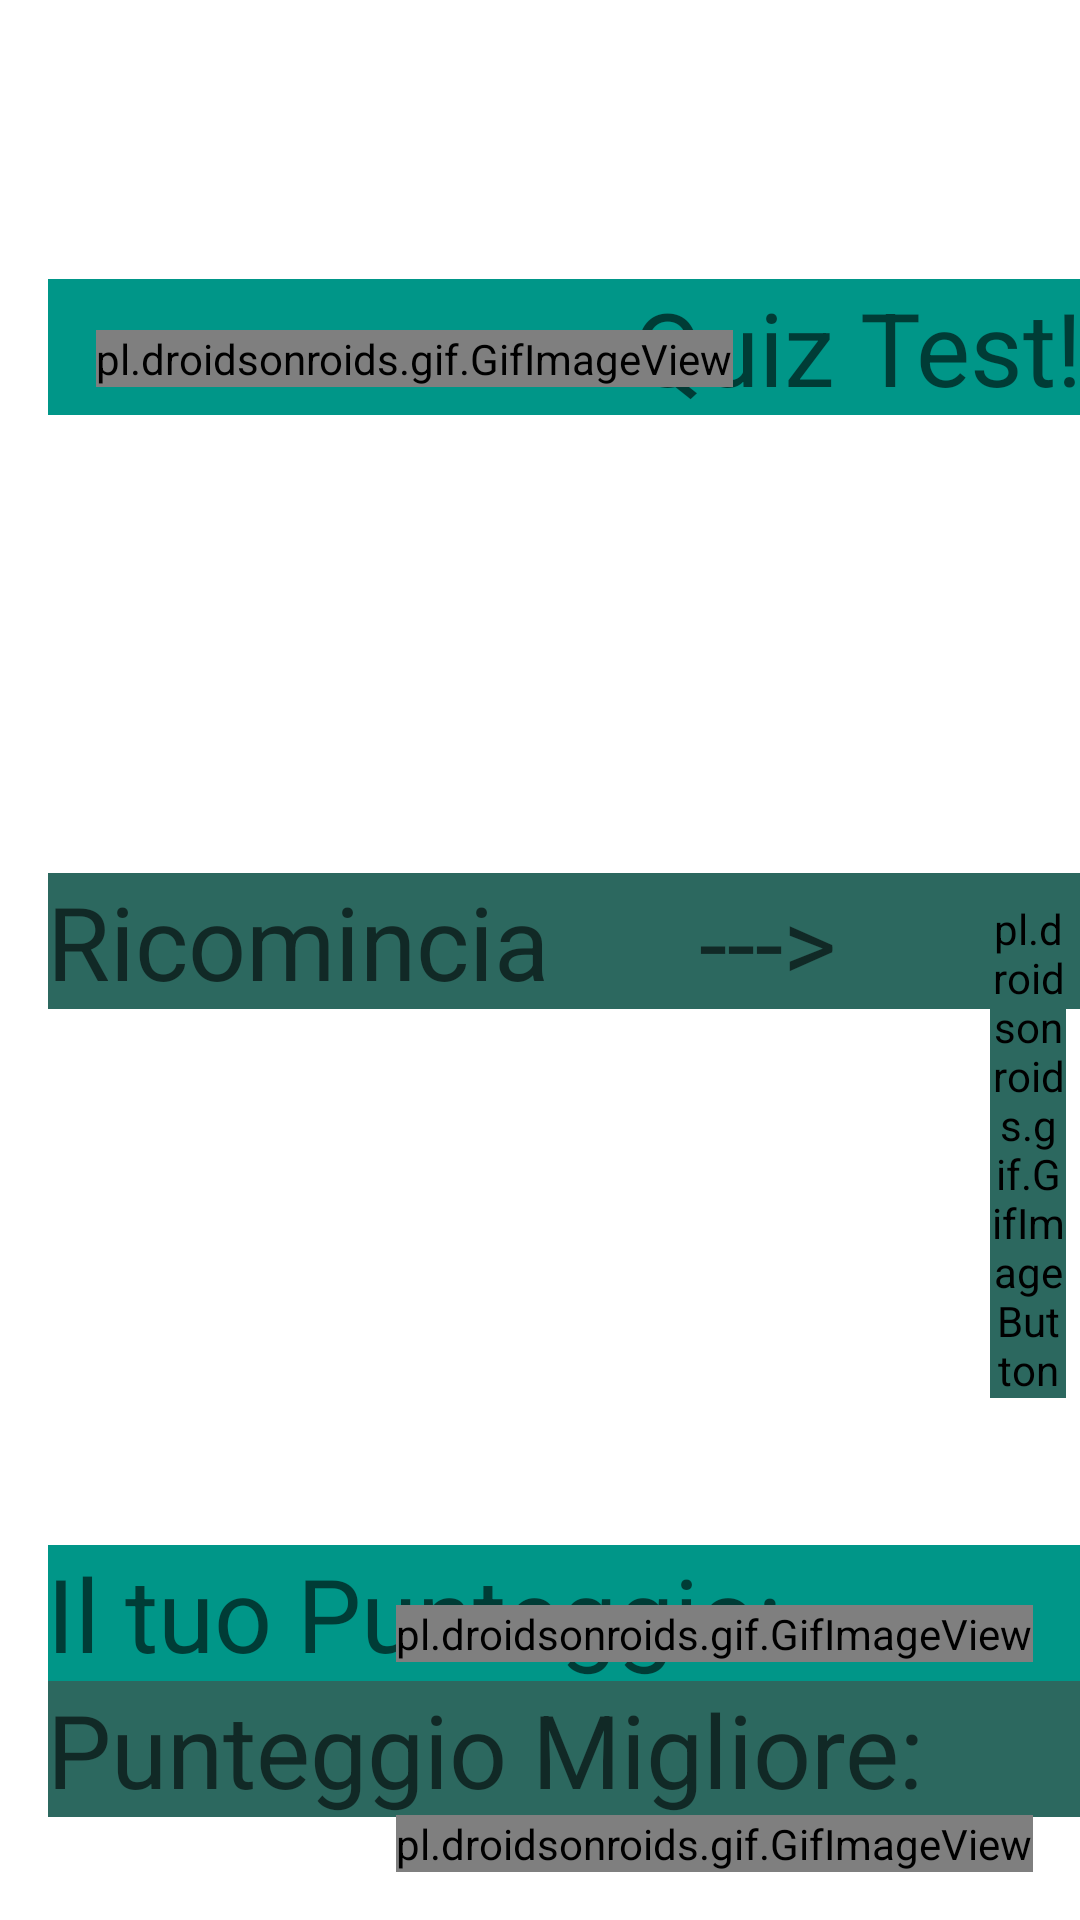

This screen was rendered from an Android layout file. Write that file and the resources it references.
<!-- AndroidManifest.xml: application theme Theme.Quiz_Test -->
<!-- res/layout/activity_main.xml -->
<?xml version="1.0" encoding="utf-8"?>
<RelativeLayout xmlns:android="http://schemas.android.com/apk/res/android"
    xmlns:app="http://schemas.android.com/apk/res-auto"
    xmlns:tools="http://schemas.android.com/tools"
    android:id="@+id/relativelayout"
    android:layout_width="wrap_content"
    android:layout_height="wrap_content"
    android:paddingLeft="16dp"
    android:paddingTop="@dimen/activity_vertical_margin"
    android:paddingRight="@dimen/activity_horizontal_margin"
    android:paddingBottom="@dimen/activity_vertical_margin"
    tools:context=".MainActivity">

    <TextView
        android:id="@+id/txtInizia"
        android:layout_width="500dp"
        android:layout_height="wrap_content"
        android:layout_alignParentTop="true"
        android:layout_marginTop="291dp"

        android:background="#2C685F"
        android:padding="@dimen/activity_vertical_margin"
        android:text="Ricomincia      --->"
        android:textAppearance="@style/TextAppearance.AppCompat.Display1" />

    <TextView
        android:id="@+id/txtTitolo"
        android:layout_width="500dp"
        android:layout_height="wrap_content"
        android:layout_alignParentTop="true"
        android:layout_marginTop="93dp"
        android:background="#009688"
        android:gravity="center|right"
        android:padding="@dimen/activity_vertical_margin"
        android:text="Quiz Test!"
        android:textAppearance="@style/TextAppearance.AppCompat.Display1" />

    <LinearLayout
        android:layout_width="463dp"
        android:layout_height="230dp"
        android:layout_alignParentStart="true"
        android:layout_alignParentLeft="true"
        android:layout_alignParentTop="true"
        android:layout_alignParentBottom="false"
        android:layout_marginStart="0dp"
        android:layout_marginLeft="0dp"
        android:layout_marginTop="515dp"
        android:layout_marginBottom="10dp"
        android:orientation="vertical">

        <TextView
            android:id="@+id/txtPunteggio"
            android:layout_width="500dp"
            android:layout_height="wrap_content"
            android:background="#009688"
            android:padding="@dimen/activity_vertical_margin"
            android:text="Il tuo Punteggio:"
            android:textAppearance="@style/TextAppearance.AppCompat.Display1" />

        <TextView
            android:id="@+id/txtPunteggioMassimo"
            android:layout_width="500dp"
            android:layout_height="wrap_content"
            android:background="#2C685F"
            android:padding="@dimen/activity_vertical_margin"

            android:text="Punteggio Migliore:"
            android:textAppearance="@style/TextAppearance.AppCompat.Display1" />

    </LinearLayout>

    <pl.droidsonroids.gif.GifImageView
        android:id="@+id/gifQuizHome"
        android:layout_width="wrap_content"
        android:layout_height="wrap_content"
        android:layout_alignParentStart="true"
        android:layout_alignParentTop="true"
        android:layout_marginStart="16dp"
        android:layout_marginTop="110dp"
        android:src="@drawable/quizhome" />

    <pl.droidsonroids.gif.GifImageButton
        android:id="@+id/btnRipeti"
        android:layout_width="wrap_content"
        android:layout_height="wrap_content"
        android:layout_alignParentStart="true"
        android:layout_alignParentTop="true"
        android:layout_alignParentEnd="true"
        android:layout_marginStart="314dp"
        android:layout_marginTop="300dp"
        android:layout_marginEnd="5dp"
        android:backgroundTint="#2C685F"
        android:onClick="onRepeatClick"
        android:src="@drawable/restart" />

    <pl.droidsonroids.gif.GifImageView
        android:id="@+id/gifPunteggio"
        android:layout_width="wrap_content"
        android:layout_height="wrap_content"
        android:layout_alignParentTop="true"
        android:layout_alignParentEnd="true"
        android:layout_marginTop="535dp"
        android:layout_marginEnd="16dp"
        android:src="@drawable/score" />

    <pl.droidsonroids.gif.GifImageView
        android:id="@+id/gifPunteggioMax"
        android:layout_width="wrap_content"
        android:layout_height="wrap_content"
        android:layout_alignParentTop="true"
        android:layout_alignParentEnd="true"
        android:layout_marginTop="605dp"
        android:layout_marginEnd="16dp"
        android:src="@drawable/highscore" />
</RelativeLayout>
<!-- resources referenced by this layout -->
<resources>
  <!-- drawable highscore: gif bitmap (drawable-v24, 39832 bytes) -->
  <!-- drawable quizhome: gif bitmap (drawable-v24, 71289 bytes) -->
  <!-- drawable restart: gif bitmap (drawable-v24, 59584 bytes) -->
  <!-- drawable score: gif bitmap (drawable-v24, 118048 bytes) -->
  <style name="Theme.Quiz_Test" parent="Theme.MaterialComponents.DayNight.DarkActionBar">
          
          <item name="colorPrimary">#009688</item>
          <item name="colorPrimaryVariant">#2C685F</item>
          <item name="colorOnPrimary">@color/black</item>
          
          <item name="colorSecondary">#8F2C25</item>
          <item name="colorSecondaryVariant">#C36F6A</item>
          <item name="colorOnSecondary">@color/black</item>
          
          <item name="android:statusBarColor" tools:targetApi="l">?attr/colorPrimaryVariant</item>
          
      </style>
  <color name="black">#000000</color>
</resources>
